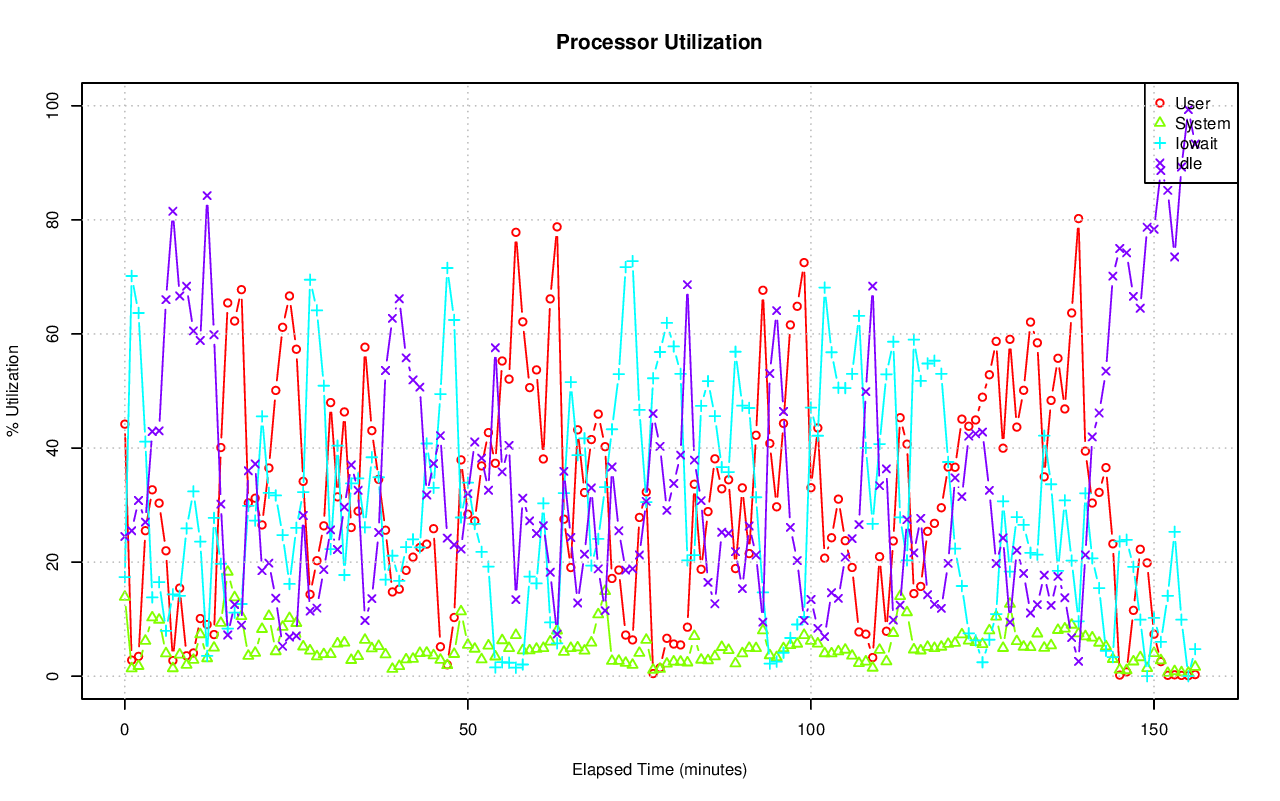

The file beside this chart, header and first rows:
# hostname; interval; timestamp; CPU; %user; %nice; %system; %iowait; %steal; %idle
pgxl7; 60; 1440262743; -1; 44.19; 0.00; 13.90; 17.38; 0.04; 24.49
pgxl7; 60; 1440262743; 0; 44.78; 0.00; 14.90; 16.20; 0.03; 24.08
pgxl7; 60; 1440262743; 1; 46.62; 0.00; 12.34; 15.23; 0.03; 25.78
pgxl7; 60; 1440262743; 2; 37.93; 0.00; 14.68; 26.65; 0.09; 20.66
pgxl7; 60; 1440262743; 3; 47.34; 0.00; 13.68; 11.57; 0.03; 27.37
pgxl7; 60; 1440262803; -1; 2.81; 0.00; 1.36; 70.16; 0.17; 25.50
pgxl7; 60; 1440262803; 0; 3.56; 0.00; 1.42; 76.33; 0.19; 18.49
pgxl7; 60; 1440262803; 1; 3.57; 0.00; 0.88; 75.47; 0.10; 19.98
pgxl7; 60; 1440262803; 2; 3.03; 0.00; 1.88; 77.75; 0.32; 17.03
pgxl7; 60; 1440262803; 3; 1.11; 0.00; 1.25; 51.46; 0.09; 46.09
pgxl7; 60; 1440262863; -1; 3.47; 0.00; 1.77; 63.68; 0.28; 30.80
pgxl7; 60; 1440262863; 0; 3.13; 0.00; 2.10; 60.54; 0.34; 33.90
pgxl7; 60; 1440262863; 1; 2.41; 0.00; 2.14; 71.52; 0.16; 23.76
pgxl7; 60; 1440262863; 2; 5.94; 0.00; 1.51; 61.84; 0.45; 30.26
pgxl7; 60; 1440262863; 3; 2.46; 0.00; 1.32; 60.83; 0.14; 35.25
pgxl7; 60; 1440262923; -1; 25.51; 0.00; 6.18; 41.12; 0.18; 27.01
pgxl7; 60; 1440262923; 0; 24.01; 0.00; 6.26; 40.32; 0.27; 29.14
pgxl7; 60; 1440262923; 1; 24.55; 0.00; 5.51; 42.42; 0.14; 27.38
pgxl7; 60; 1440262923; 2; 33.37; 0.00; 7.80; 43.78; 0.20; 14.86
pgxl7; 60; 1440262923; 3; 20.25; 0.00; 5.24; 38.02; 0.10; 36.38
pgxl7; 60; 1440262983; -1; 32.68; 0.00; 10.28; 13.82; 0.32; 42.90
pgxl7; 60; 1440262983; 0; 22.38; 0.00; 11.93; 14.61; 0.66; 50.42
pgxl7; 60; 1440262983; 1; 32.12; 0.00; 8.80; 14.67; 0.23; 44.17
pgxl7; 60; 1440262983; 2; 50.07; 0.00; 12.17; 13.28; 0.21; 24.27
pgxl7; 60; 1440262983; 3; 25.83; 0.00; 8.23; 12.78; 0.20; 52.97
pgxl7; 60; 1440263043; -1; 30.33; 0.00; 9.88; 16.49; 0.29; 43.01
pgxl7; 60; 1440263043; 0; 33.52; 0.00; 16.70; 4.48; 0.53; 44.77
pgxl7; 60; 1440263043; 1; 28.68; 0.00; 7.30; 12.06; 0.23; 51.73
pgxl7; 60; 1440263043; 2; 34.34; 0.00; 8.30; 39.43; 0.20; 17.74
pgxl7; 60; 1440263043; 3; 24.83; 0.00; 7.13; 10.07; 0.20; 57.77
pgxl7; 60; 1440263103; -1; 21.99; 0.00; 3.99; 7.96; 0.05; 66.01
pgxl7; 60; 1440263103; 0; 10.51; 0.00; 2.87; 3.49; 0.03; 83.09
pgxl7; 60; 1440263103; 1; 33.21; 0.00; 2.58; 3.78; 0.05; 60.39
pgxl7; 60; 1440263103; 2; 31.36; 0.00; 5.58; 23.15; 0.09; 39.82
pgxl7; 60; 1440263103; 3; 13.32; 0.00; 4.99; 1.75; 0.02; 79.92
pgxl7; 60; 1440263163; -1; 2.73; 0.00; 1.38; 14.35; 0.02; 81.51
pgxl7; 60; 1440263163; 0; 1.37; 0.00; 1.42; 1.59; 0.02; 95.59
pgxl7; 60; 1440263163; 1; 2.41; 0.00; 0.91; 20.26; 0.02; 76.41
pgxl7; 60; 1440263163; 2; 7.06; 0.00; 1.85; 35.87; 0.03; 55.18
pgxl7; 60; 1440263163; 3; 0.13; 0.00; 1.35; 0.02; 0.00; 98.49
pgxl7; 60; 1440263223; -1; 15.44; 0.00; 3.78; 14.09; 0.03; 66.66
pgxl7; 60; 1440263223; 0; 5.35; 0.00; 0.74; 3.13; 0.03; 90.75
pgxl7; 60; 1440263223; 1; 10.80; 0.00; 1.69; 10.22; 0.02; 77.27
pgxl7; 60; 1440263223; 2; 45.47; 0.00; 11.94; 41.89; 0.07; 0.63
pgxl7; 60; 1440263223; 3; 0.55; 0.00; 0.89; 1.48; 0.02; 97.07
pgxl7; 60; 1440263283; -1; 3.58; 0.00; 1.98; 25.90; 0.18; 68.36
pgxl7; 60; 1440263283; 0; 1.46; 0.00; 0.78; 16.79; 0.28; 80.68
pgxl7; 60; 1440263283; 1; 1.10; 0.00; 0.81; 22.54; 0.09; 75.46
pgxl7; 60; 1440263283; 2; 11.62; 0.00; 4.97; 55.52; 0.30; 27.59
pgxl7; 60; 1440263283; 3; 0.46; 0.00; 1.49; 10.08; 0.03; 87.94
pgxl7; 60; 1440263343; -1; 4.07; 0.00; 2.84; 32.39; 0.16; 60.53
pgxl7; 60; 1440263343; 0; 0.50; 0.00; 1.16; 19.13; 0.24; 78.96
pgxl7; 60; 1440263343; 1; 4.12; 0.00; 2.69; 34.32; 0.09; 58.79
pgxl7; 60; 1440263343; 2; 9.71; 0.00; 4.80; 60.19; 0.32; 24.98
pgxl7; 60; 1440263343; 3; 2.12; 0.00; 2.75; 16.76; 0.05; 78.32
pgxl7; 60; 1440263403; -1; 10.11; 0.00; 7.34; 23.60; 0.09; 58.86
pgxl7; 60; 1440263403; 0; 3.28; 0.00; 1.82; 8.72; 0.02; 86.17
pgxl7; 60; 1440263403; 1; 9.28; 0.00; 9.46; 27.62; 0.07; 53.57
pgxl7; 60; 1440263403; 2; 25.53; 0.00; 15.40; 52.10; 0.23; 6.74
pgxl7; 60; 1440263403; 3; 3.00; 0.00; 3.08; 7.29; 0.02; 86.61
... 725 more rows
